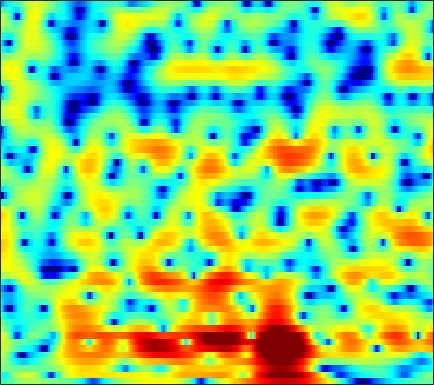

The file beside this chart, header and first rows:
-2.3146, -2.369, -2.268, -1.9823, -1.6727, -1.1835, -0.66507, -0.28006, 0.19279, 0.59597, 0.91339, 1.0918, 1.2514, 1.3224, 1.3219, 1.2572, 1.128, 0.9944, 0.7785, 0.54053, 0.30299, 0.13822, -0.051132, -0.1964
-4.221, -4.64, -4.239, -3.069, -2.032, -0.7127, 0.4216, 1.131, 1.891, 2.454, 2.831, 2.998, 3.068, 2.961, 2.76, 2.318, 1.656, 0.9889, -0.1747, -1.744, -3.895, -6.057, -9.973, -13.46
0.3403, 0.08652, -0.1925, -0.3993, -0.514, -0.6251, -0.698, -0.7314, -0.7557, -0.7658, -0.7651, -0.7589, -0.7468, -0.7381, -0.738, -0.7468, -0.7723, -0.7993, -0.8439, -0.8834, -0.894, -0.8617, -0.7343, -0.4851
1.474, 0.9075, 0.08892, -0.8043, -1.522, -2.543, -3.604, -4.385, -5.319, -6, -6.288, -6.214, -5.802, -5.173, -4.634, -3.908, -3.206, -2.699, -2.049, -1.422, -0.8018, -0.3324, 0.3021, 0.9518
2.647, 1.96, 0.894, -0.3917, -1.541, -3.406, -5.788, -8.078, -12.31, -18.73, -18.99, -14.67, -10.87, -8.528, -7.324, -6.197, -5.423, -4.965, -4.398, -3.792, -3.021, -2.313, -1.228, -0.04332
2.661, 2.508, 2.125, 1.545, 0.9887, 0.1151, -0.8457, -1.585, -2.521, -3.254, -3.731, -3.963, -4.223, -4.526, -4.864, -5.579, -6.82, -8.272, -11.28, -16.29, -18.65, -13.69, -8.408, -4.744
2.72, 2.779, 2.544, 2.038, 1.523, 0.7382, -0.02043, -0.5082, -0.9848, -1.24, -1.369, -1.435, -1.555, -1.767, -2.045, -2.579, -3.372, -4.122, -5.28, -6.415, -7.236, -7.451, -7.229, -6.538
4.223, 3.481, 2.184, 0.4479, -1.234, -4.181, -8.264, -11.74, -11.54, -7.538, -4.641, -3.106, -1.645, -0.7204, -0.3237, -0.04751, -0.01141, -0.1285, -0.4885, -1.118, -2.021, -2.874, -4.423, -6.506
1.598, 0.7891, -0.4288, -1.795, -2.899, -4.433, -5.782, -6.404, -6.486, -5.853, -4.924, -4.196, -3.272, -2.492, -2.035, -1.588, -1.29, -1.126, -0.9534, -0.8162, -0.706, -0.6247, -0.4675, -0.1562
-0.2988, -0.9641, -1.835, -2.625, -3.135, -3.674, -4.009, -4.125, -4.14, -4.031, -3.804, -3.576, -3.28, -3.019, -2.827, -2.597, -2.415, -2.296, -2.1, -1.806, -1.403, -1.022, -0.3993, 0.3517
-2.173, -3.256, -4.617, -5.64, -6.024, -5.99, -5.5, -5.004, -4.315, -3.688, -3.164, -2.851, -2.634, -2.66, -2.787, -3.124, -3.631, -4.095, -4.704, -4.987, -4.577, -3.784, -2.278, -0.5977
-4.677, -7.049, -11.61, -21.13, -28.57, -14.2, -9.352, -7.142, -5.075, -3.609, -2.609, -2.13, -1.798, -1.812, -2.088, -2.868, -4.177, -5.67, -8.881, -15.05, -17.63, -10.78, -5.235, -1.666
-4.742, -5.803, -7.076, -7.899, -8.039, -7.594, -6.666, -5.829, -4.667, -3.604, -2.757, -2.301, -1.847, -1.545, -1.482, -1.614, -1.922, -2.197, -2.521, -2.635, -2.328, -1.781, -0.7217, 0.4895
-5.913, -6.577, -7.287, -7.702, -7.729, -7.332, -6.532, -5.745, -4.586, -3.515, -2.556, -1.93, -1.254, -0.7703, -0.5086, -0.2535, -0.1376, -0.0874, -0.000805, 0.1337, 0.3465, 0.5757, 0.9707, 1.432
-7.718, -8.748, -10.89, -14.14, -16.19, -13.72, -9.411, -6.841, -4.249, -2.376, -0.9994, -0.1716, 0.6457, 1.073, 1.25, 1.376, 1.372, 1.291, 1.125, 0.9737, 0.8679, 0.8378, 0.8714, 1.021
-4.684, -4.59, -5.084, -5.777, -5.922, -4.933, -2.992, -1.446, 0.2898, 1.615, 2.565, 2.995, 3.252, 3.253, 3.068, 2.539, 1.821, 1.181, 0.2272, -0.7278, -1.542, -1.991, -2.336, -2.376
0.8739, 1.222, 1.572, 1.891, 2.121, 2.481, 2.892, 3.187, 3.514, 3.731, 3.778, 3.616, 3.116, 2.406, 1.635, 0.1946, -1.745, -3.539, -6.474, -10.05, -13.46, -14.56, -14.09, -13.58
3.606, 3.708, 3.805, 3.848, 3.855, 3.822, 3.731, 3.602, 3.365, 3.009, 2.477, 1.997, 1.162, 0.006269, -1.051, -2.747, -4.976, -6.973, -10.23, -14.19, -17.82, -18.84, -18.77, -19.44
4.793, 4.729, 4.589, 4.368, 4.158, 3.809, 3.386, 3.026, 2.478, 1.833, 1.093, 0.5132, -0.3515, -1.391, -2.213, -3.4, -4.755, -5.871, -7.359, -8.786, -10.04, -10.78, -11.55, -12.04
5.502, 5.328, 5.002, 4.564, 4.152, 3.493, 2.722, 2.094, 1.192, 0.3031, -0.5425, -1.173, -1.899, -2.486, -2.975, -3.635, -4.279, -4.834, -5.57, -6.294, -6.96, -7.369, -7.753, -7.932
6.165, 5.985, 5.577, 4.963, 4.344, 3.298, 1.98, 0.8083, -0.9382, -2.719, -4.205, -4.911, -5.078, -4.71, -4.45, -4.227, -4.193, -4.315, -4.715, -5.306, -5.998, -6.544, -7.111, -7.327
6.246, 6.278, 6.041, 5.462, 4.794, 3.551, 1.826, 0.1222, -2.908, -7.601, -16.47, -26.77, -11.51, -7.311, -5.526, -4.09, -3.564, -3.513, -3.971, -4.973, -6.579, -8.337, -11.68, -15.44
4.752, 5.076, 5.127, 4.779, 4.292, 3.343, 2.109, 1.004, -0.6428, -2.285, -3.508, -4.06, -4.007, -3.576, -3.161, -2.682, -2.549, -2.696, -3.18, -4.057, -5.364, -6.597, -8.422, -9.639
4.184, 4.341, 4.255, 3.873, 3.401, 2.586, 1.613, 0.8372, -0.149, -1.031, -1.661, -1.852, -2.047, -1.943, -1.799, -1.787, -1.77, -1.893, -2.199, -2.679, -3.28, -3.73, -4.257, -4.553
5.401, 5.186, 4.7, 3.98, 3.261, 2.071, 0.5956, -0.641, -2.302, -3.632, -4.143, -3.802, -2.983, -2.01, -1.403, -0.8878, -0.596, -0.5652, -0.802, -1.298, -2.031, -2.692, -3.626, -4.508
6.16, 5.784, 5.141, 4.281, 3.457, 1.997, -0.04134, -2.139, -6.375, -14.71, -17.18, -9.294, -4.439, -1.72, -0.5489, 0.6096, 1.084, 1.146, 0.8272, 0.07306, -1.168, -2.499, -4.911, -8.525
3.463, 3.195, 2.873, 2.51, 2.159, 1.55, 0.7408, 0.01404, -0.9825, -1.679, -1.751, -1.282, -0.3192, 0.6493, 1.27, 1.824, 2.049, 1.974, 1.589, 0.822, -0.3253, -1.465, -3.358, -5.551
-3.193, -3.083, -2.355, -1.39, -0.7323, -0.02724, 0.4673, 0.7224, 0.9673, 1.193, 1.472, 1.669, 2.037, 2.302, 2.545, 2.653, 2.648, 2.517, 2.154, 1.573, 0.7803, 0.06961, -1.017, -2.157
-36.16, -16.58, -8.886, -5.129, -3.282, -1.538, -0.3377, 0.3365, 1.034, 1.543, 1.974, 2.224, 2.508, 2.721, 2.839, 2.9, 2.871, 2.769, 2.505, 2.107, 1.549, 1.039, 0.2203, -0.7412
-5.801, -5.532, -4.518, -3.262, -2.354, -1.319, -0.5019, -0.01467, 0.5024, 0.912, 1.205, 1.44, 1.645, 1.916, 2.004, 2.195, 2.275, 2.288, 2.225, 2.041, 1.725, 1.385, 0.8113, 0.06235
-0.8582, -0.8975, -0.8634, -0.7309, -0.6058, -0.47, -0.3552, -0.3133, -0.3201, -0.345, -0.3677, -0.3576, -0.2026, 0.02205, 0.3181, 0.7311, 1.164, 1.452, 1.75, 1.895, 1.88, 1.745, 1.405, 0.8798
1.936, 1.608, 1.173, 0.7493, 0.4213, -0.02232, -0.5332, -0.9745, -1.667, -2.517, -3.341, -3.952, -4.184, -3.821, -2.918, -1.626, -0.2719, 0.6191, 1.57, 2.25, 2.633, 2.742, 2.617, 2.215
2.631, 1.914, 0.9718, 0.07858, -0.536, -1.233, -1.98, -2.621, -3.686, -5.467, -8.142, -11.62, -21.57, -15.28, -9.289, -4.845, -1.834, -0.1897, 1.485, 2.708, 3.51, 3.874, 4.025, 3.799
-0.1936, -1.631, -3.69, -5.696, -6.675, -6.954, -6.452, -6.098, -5.918, -6.418, -7.054, -7.925, -8.221, -7.838, -6.319, -4.556, -2.44, -1.049, 0.5947, 1.976, 3.065, 3.654, 4.156, 4.295
-3.593, -5.439, -9.002, -15.13, -23.45, -16.09, -10.57, -8.367, -6.838, -5.978, -6.026, -6.074, -6.538, -6.631, -6.793, -6.013, -4.615, -3.17, -1.149, 0.6666, 2.137, 2.997, 3.828, 4.332
-4.764, -5.128, -5.784, -6.352, -6.453, -6.105, -5.33, -4.752, -4.128, -3.935, -4.333, -4.902, -6.668, -9.567, -14.16, -23.63, -11.56, -6.758, -2.709, -0.006607, 1.88, 2.92, 3.877, 4.449
-6.81, -5.972, -4.982, -4.101, -3.494, -2.752, -2.092, -1.705, -1.368, -1.387, -1.534, -2.05, -2.812, -3.897, -4.55, -4.656, -3.658, -2.343, -0.5289, 1.011, 2.238, 2.917, 3.531, 3.789
-11.1, -9.221, -6.661, -4.506, -3.224, -1.832, -0.8251, -0.248, 0.2484, 0.5425, 0.6043, 0.5348, 0.4063, 0.2427, 0.1528, 0.2483, 0.4913, 0.8038, 1.29, 1.78, 2.165, 2.348, 2.42, 2.266
-13.89, -9.823, -6.034, -3.379, -1.889, -0.3838, 0.679, 1.238, 1.745, 2.022, 2.026, 2.016, 1.808, 1.603, 1.465, 1.29, 1.26, 1.264, 1.326, 1.418, 1.439, 1.376, 1.115, 0.6467
-2.505, -1.881, -0.79, 0.3411, 1.11, 1.949, 2.577, 2.861, 3.059, 2.981, 2.658, 2.327, 1.631, 0.8604, 0.3009, -0.4318, -0.7968, -0.8845, -0.7318, -0.4589, -0.2372, -0.1857, -0.3765, -0.898
1.865, 2.08, 2.486, 2.928, 3.248, 3.58, 3.78, 3.812, 3.644, 3.18, 2.454, 1.596, 0.1236, -1.895, -3.925, -6.902, -9.053, -8.359, -5.997, -4.027, -2.728, -2.188, -1.925, -2.174
2.396, 2.59, 2.907, 3.255, 3.501, 3.768, 3.884, 3.865, 3.619, 3.122, 2.294, 1.394, -0.1924, -2.405, -4.61, -8.235, -10.84, -9.866, -7.038, -4.855, -3.496, -2.915, -2.611, -2.769
-0.05096, 0.2968, 0.9379, 1.673, 2.198, 2.802, 3.226, 3.392, 3.418, 3.215, 2.714, 2.221, 1.356, 0.2925, -0.4705, -1.451, -2.147, -2.366, -2.382, -2.232, -2.103, -2.088, -2.275, -2.686
-6.885, -5.524, -3.181, -1.086, 0.1887, 1.493, 2.424, 2.889, 3.256, 3.335, 3.203, 2.978, 2.543, 2.025, 1.587, 1.032, 0.4985, 0.1312, -0.3009, -0.7019, -1.117, -1.463, -1.979, -2.581
-13.8, -9.405, -4.928, -1.926, -0.2995, 1.277, 2.338, 2.884, 3.302, 3.441, 3.39, 3.206, 2.85, 2.428, 2.047, 1.512, 0.9862, 0.5545, -0.04043, -0.6867, -1.383, -1.942, -2.686, -3.417
-2.377, -1.658, -0.4077, 0.8576, 1.702, 2.606, 3.219, 3.482, 3.588, 3.461, 3.089, 2.715, 2.132, 1.488, 1.046, 0.4786, -0.06439, -0.4673, -1.111, -1.903, -2.904, -3.786, -5.095, -6.394
1.6, 2.137, 2.822, 3.428, 3.796, 4.133, 4.255, 4.163, 3.802, 3.12, 2.084, 1.132, -0.2876, -1.692, -2.47, -2.865, -2.849, -2.76, -2.858, -3.4, -4.551, -5.905, -8.641, -12.96
2.921, 3.44, 3.998, 4.418, 4.625, 4.732, 4.604, 4.334, 3.672, 2.548, 0.89, -0.8696, -4.367, -10.31, -17.76, -12.65, -7.16, -5.133, -3.736, -3.415, -3.904, -4.739, -6.473, -8.634
1.971, 2.428, 2.923, 3.3, 3.497, 3.651, 3.631, 3.501, 3.09, 2.335, 1.251, 0.2075, -1.593, -3.457, -4.347, -4.269, -3.317, -2.554, -1.812, -1.527, -1.657, -1.994, -2.663, -3.468
-0.6028, -0.3672, -0.1162, 0.1398, 0.3972, 0.8151, 1.271, 1.572, 1.851, 1.977, 1.897, 1.729, 1.408, 1.089, 0.8947, 0.7586, 0.7489, 0.7622, 0.7302, 0.5857, 0.2797, -0.06629, -0.6294, -1.329
-3.778, -4.337, -5.312, -5.952, -5.691, -4.332, -2.517, -1.262, 0.1455, 1.214, 1.938, 2.283, 2.627, 2.814, 2.867, 2.828, 2.73, 2.601, 2.331, 1.956, 1.462, 1.022, 0.3262, -0.4769
-5.264, -6.913, -10.79, -19.74, -20.57, -10.18, -5.427, -3.078, -0.8417, 0.7282, 1.887, 2.532, 3.129, 3.486, 3.631, 3.669, 3.521, 3.307, 2.905, 2.359, 1.698, 1.135, 0.2788, -0.6765
-2.7, -3.408, -4.359, -4.941, -4.84, -3.947, -2.553, -1.48, -0.1409, 1.026, 2.002, 2.609, 3.182, 3.541, 3.669, 3.659, 3.409, 3.077, 2.459, 1.666, 0.7311, -0.04122, -1.102, -2.173
0.2877, -0.0587, -0.4978, -0.8284, -0.965, -0.9385, -0.6776, -0.3222, 0.3258, 1.094, 1.852, 2.388, 3.014, 3.434, 3.565, 3.479, 3.1, 2.603, 1.615, 0.3081, -1.299, -2.613, -4.266, -5.487
2.312, 1.89, 1.217, 0.439, -0.1973, -1.061, -1.79, -2, -1.631, -0.5736, 0.7965, 1.78, 2.901, 3.662, 3.976, 4.022, 3.63, 3.014, 1.734, -0.2378, -3.096, -6.12, -12.08, -17.45
2.216, 1.696, 0.8146, -0.409, -1.661, -4.097, -8.213, -13.59, -13.52, -5.97, -1.7, 0.4109, 2.369, 3.63, 4.225, 4.561, 4.397, 3.95, 2.952, 1.423, -0.6379, -2.493, -5.003, -6.429
-1.429, -1.696, -2.04, -2.531, -3.089, -4.143, -5.343, -5.953, -5.457, -3.555, -1.342, 0.109, 1.68, 2.812, 3.384, 3.808, 3.87, 3.708, 3.192, 2.444, 1.503, 0.7556, -0.2191, -1.047
-8.549, -7.492, -5.954, -4.724, -4.059, -3.411, -2.857, -2.443, -1.757, -0.9016, 0.08155, 0.8408, 1.718, 2.437, 2.814, 3.161, 3.297, 3.26, 3.021, 2.604, 2.044, 1.55, 0.8331, 0.08192
